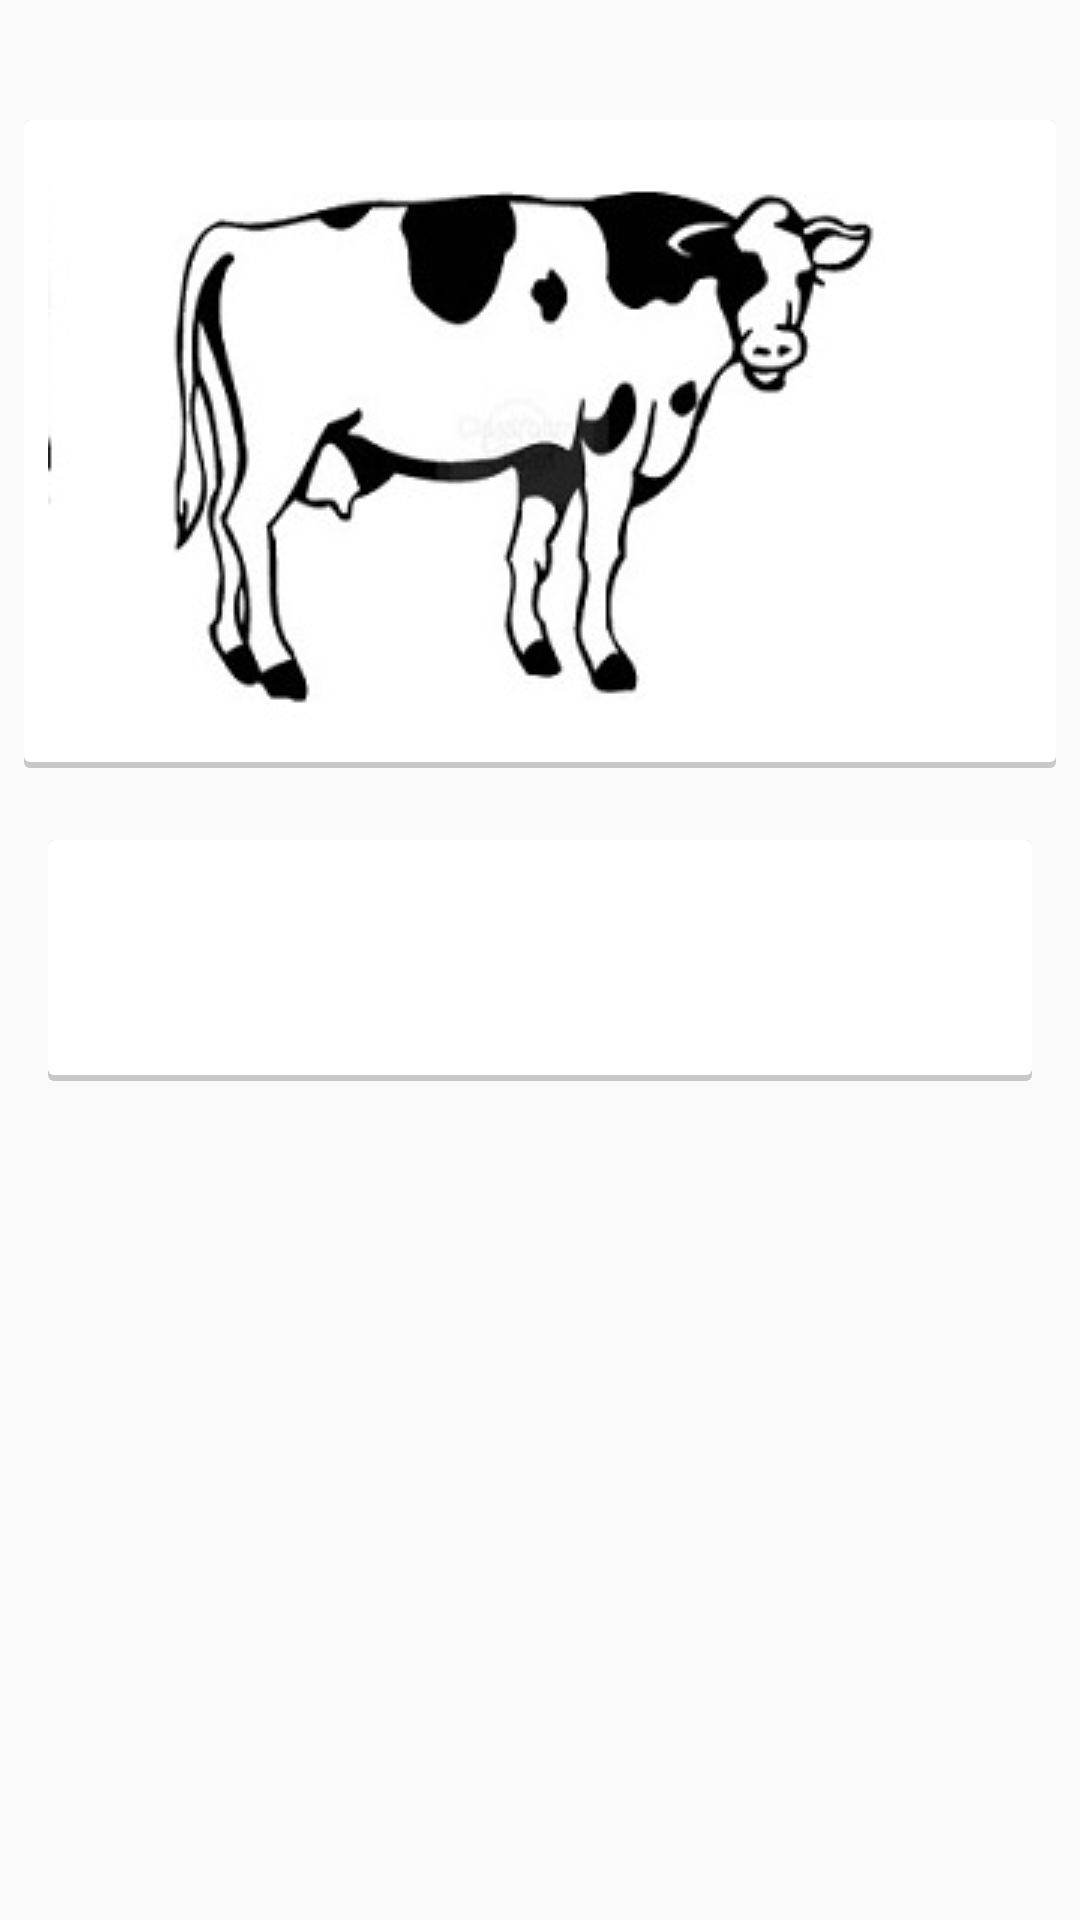

This screen was rendered from an Android layout file. Write that file and the resources it references.
<!-- AndroidManifest.xml: application theme AppTheme -->
<!-- res/layout/activity_picture_flash.xml -->
<RelativeLayout xmlns:android="http://schemas.android.com/apk/res/android"
    xmlns:tools="http://schemas.android.com/tools"
    android:layout_width="match_parent"
    android:layout_height="match_parent"
    tools:context="com.sugoilabs.bics.Step2">


    <LinearLayout
        android:id="@+id/picture_flash_layout"
        android:layout_width="match_parent"
        android:layout_height="wrap_content"
        android:layout_marginLeft="8dp"
        android:layout_marginRight="8dp"
        android:layout_marginTop="40dp"
        android:background="@drawable/step1_question_background"
        android:orientation="vertical"
        android:paddingBottom="8dp"
        android:paddingLeft="8dp"
        android:paddingRight="8dp"
        android:paddingTop="8dp">

        <ImageView
            android:id="@+id/picture_flash_image_view"
            android:layout_width="300dp"
            android:layout_height="200dp"
            android:scaleType="centerInside"
            android:src="@drawable/cow" />

    </LinearLayout>


    <LinearLayout
        android:id="@+id/picture_flash_start_done"
        android:layout_width="match_parent"
        android:layout_height="wrap_content"
        android:layout_below="@+id/picture_flash_layout"
        android:layout_centerHorizontal="true"
        android:layout_marginLeft="16dp"
        android:layout_marginRight="16dp"
        android:layout_marginTop="24dp"
        android:background="@drawable/step1_question_background"
        android:orientation="horizontal"
        android:paddingBottom="16dp"
        android:paddingLeft="16dp"
        android:paddingRight="16dp"
        android:paddingTop="16dp">

        <Button
            android:id="@+id/picture_flash_start"
            android:layout_width="match_parent"
            android:layout_height="wrap_content"
            android:layout_gravity="center"
            android:layout_marginRight="4dp"
            android:layout_weight="1"
            android:background="@drawable/step2_button_background"
            android:paddingBottom="8dp"
            android:paddingTop="8dp"
            android:text="@string/restart"
            android:textAllCaps="false"
            android:textColor="#ffffff"
            android:textSize="24sp"
            android:visibility="invisible"></Button>

        <Button
            android:id="@+id/picture_flash_done"
            android:layout_width="match_parent"
            android:layout_height="wrap_content"
            android:layout_gravity="center"
            android:layout_marginLeft="4dp"
            android:layout_weight="1"
            android:background="@drawable/step2_button_background"
            android:paddingBottom="8dp"
            android:paddingTop="8dp"
            android:text="@string/next"
            android:textAllCaps="false"
            android:textColor="#ffffff"
            android:textSize="24sp"
            android:visibility="invisible"></Button>


    </LinearLayout>

    
    


</RelativeLayout>
<!-- resources referenced by this layout -->
<resources>
  <!-- drawable cow: jpg bitmap (drawable, 15299 bytes) -->
  <!-- drawable step1_question_background (drawable) -->
  <?xml version="1.0" encoding="utf-8"?>
  <layer-list xmlns:android="http://schemas.android.com/apk/res/android">
      <item>
          <shape android:shape="rectangle">
              <solid android:color="#CABBBBBB"/>
              <corners android:radius="2dp" />
          </shape>
      </item>
  
      <item
          android:left="0dp"
          android:right="0dp"
          android:top="0dp"
          android:bottom="2dp">
          <shape android:shape="rectangle">
              <solid android:color="@android:color/white"/>
              <corners android:radius="2dp" />
          </shape>
      </item>
  </layer-list>
  <!-- drawable step2_button_background (drawable) -->
  <?xml version="1.0" encoding="utf-8"?>
  <selector xmlns:android="http://schemas.android.com/apk/res/android">
      <item android:state_pressed="true" >
          <shape>
              <solid
                  android:color="#0D47A1" />
              <stroke
                  android:width="2dp"
                  android:color="#0D47A1" />
              <corners
                  android:radius="10dp" />
              <padding
                  android:left="10dp"
                  android:top="10dp"
                  android:right="10dp"
                  android:bottom="10dp" />
          </shape>
      </item>
  
      <item>
          <shape>
              <gradient
                  android:startColor="#1976D2"
                  android:endColor="#1976D2"
                  android:angle="270" />
              <stroke
                  android:width="4dp"
                  android:color="#1976D2" />
              <corners
                  android:radius="10dp" />
              <padding
                  android:left="10dp"
                  android:top="10dp"
                  android:right="10dp"
                  android:bottom="10dp" />
          </shape>
      </item>
  
  </selector>
  <string name="next">NEXT</string>
  <string name="restart">REPEAT</string>
  <style name="AppTheme" parent="AppTheme.Base">
          
  
      </style>
  <style name="AppTheme.Base" parent="Theme.AppCompat.Light.NoActionBar">
          
  
      </style>
</resources>
